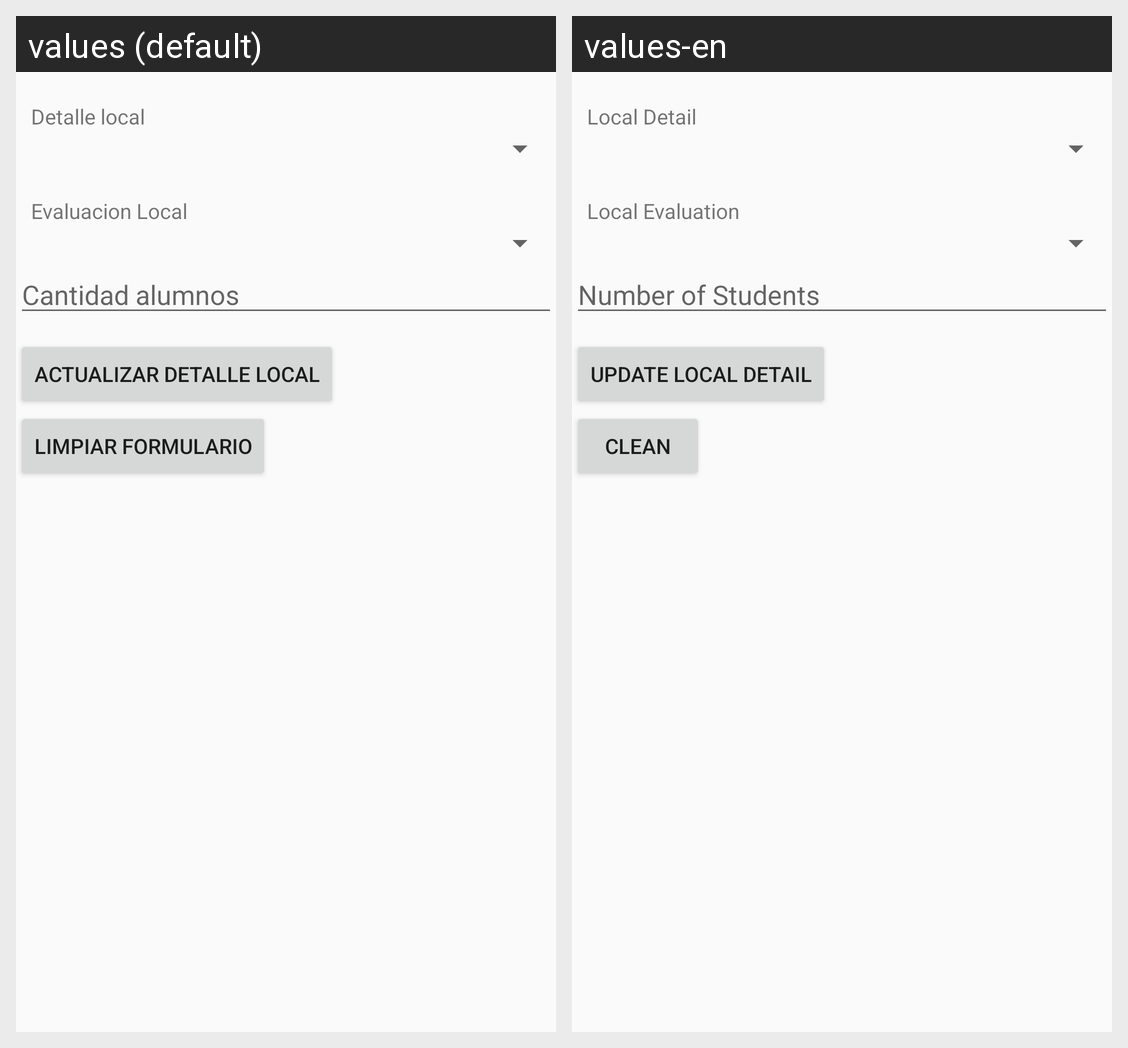

Strings drawn on this Android screen and how each of the app's shown locales translates them:
Android screen res/layout/activity_detalle_local_actualizar.xml rendered under 2 locales, left to right: values (default), values-en. Device: Nexus 5 (rendered at 1080×1920; each locale shown at half size, 540×960, under a caption strip naming it); theme AppTheme.
Strings drawn on this screen, with the default value and each locale's value (text and hints the layout hard-codes, and strings that could not be matched under every locale, appear in the picture but are not listed):

localdetallelocal
  values: Detalle local
  values-en: Local Detail

evaluacionlocal
  values: Evaluacion Local
  values-en: Local Evaluation

cantidadalumnos
  values: Cantidad alumnos
  values-en: Number of Students

detallelocalupdate
  values: Actualizar Detalle Local
  values-en: Update Local Detail

limpiar
  values: Limpiar Formulario
  values-en: Clean
